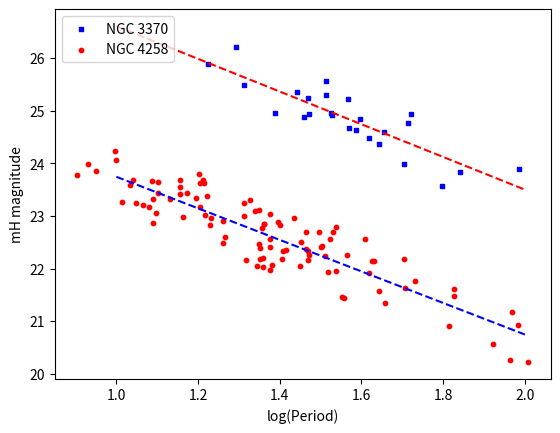

Python code for this plot:
# [redacted]
# [redacted]
#Q1.5 from Assignment 3 from Part 2
#Oct. 17 2016

import matplotlib.pyplot as plt
import numpy as np
import pylab
from scipy.stats import linregress
from scipy.optimize import curve_fit

#NGC 3370
mH1=[25.89, 26.21, 25.56, 24.67, 24.63, 24.48, 23.83, 25.5, 24.95, 24.88, 24.94, 24.84, 24.76, 23.9, 24.95, 24.93, 25.25, 25.35, 25.3, 25.22, 24.37, 24.6, 24.94, 23.99, 23.58]

P1=[16.78, 19.64, 32.56, 37.1, 38.54, 41.55, 69.35, 20.52, 24.49, 28.79, 29.6, 39.41, 51.68, 96.49, 33.48, 33.69, 29.43, 27.74, 32.62, 36.99, 43.94, 45.1, 52.72, 50.6, 62.71]

#NGC4258
mH2=[23.2,22.05,20.91,23.59,23.25,22.56,23.04,22.33,21.44,21.63,21.61,21.17,20.93,22.18,22.16,21.48,22.83,22.17,22.05,22.77,21.97,22.19,24.06,23.26,22.49,22.46,22.41,22.96,22.61,23.09,22.99,23.35,22.14,23.06,22.9,23.68,23,22.7,23.65,23.63,23.68,22.83,21.96,22.07,22.36,22.26,22.79,22.7,22.56,21.91,22.86,23.8,22.39,22.19,23.33,21.46,23.12,22.14,23.56,22.34,22.85,22.21,22.88,21.34,22.23,20.26,23.41,23.24,22.38,22.25,23.17,22.97,23.39,22.43,23.66,22.85,22.03,22.51,23.18,23.43,23.02,21.93,21.57,20.56,22.56,23.31,22.7,20.22,23.44,21.76,23.98,24.23,23.68,23.62,23.32,23.78,22.41,23.85]
P2=[11.6,28.13,65.23,10.8,11.16,23.81,23.83,29.48,36.12,50.89,66.89,93.23,95.92,22.42,29.48,66.89,16.99,20.76,22.04,22.68,23.79,50.7,9.979,10.3,18.28,22.35,23.79,27.25,18.42,21.87,14.59,15.64,42.82,12.47,18.19,14.31,20.57,29.05,12.65,16,16.34,25.12,34.41,23.98,26.07,29.63,34.57,33.99,40.54,41.57,12.28,15.91,22.45,25.49,12.28,35.57,22.38,42.31,14.3,25.56,23,22.89,24.86,45.4,32.4,92,14.31,20.57,29.05,36.79,16.03,17.02,16.7,31.78,12.25,23,22.89,28.26,11.99,12.65,16.52,33.02,44.05,83.4,33.29,21.29,31.29,101.9,14.92,53.88,8.503,9.942,10.97,16.43,13.55,8.024,31.74,8.92]


fig = plt.figure()
ax1 = fig.add_subplot(111)

ax1.scatter(np.log10(P1), mH1, s=10, c='b', marker="s", label='NGC 3370')
ax1.scatter(np.log10(P2), mH2, s=10, c='r', marker="o", label='NGC 4258')


ax1.set_xlabel('log(Period)')
ax1.set_ylabel('mH magnitude')

x1 = np.arange(1., 3., 1)
y1 =-3.109478*x1+29.72                #line of best fit NGC3370
plt.plot(x1,y1, 'r--')

x2 = np.arange(1., 3., 1)
y2 =-3.0*x2+26.7458                   #line of best fit NGC4258
plt.plot(x2,y2, 'b--')

plt.legend(loc='upper left')
#plt.xscale('log')

#ax1.plot(P1, z1[0]*P1 + z1[1], '-')
#ax1.plot(P2, z2[0]*P2 + z2[1], '-')

plt.show()

#A=-3
def f(x, A, B): # this is your 'straight line' y=f(x)
    return A*x + B

j, k = curve_fit(f, np.log10(P1), mH1)
print(j) # your data x, y to fit

def f(g, C, D): # this is your 'straight line' y=f(x)
    return C*g + D

m,n = curve_fit(f, np.log10(P2), mH2)
print(m) # your data x, y to fit





